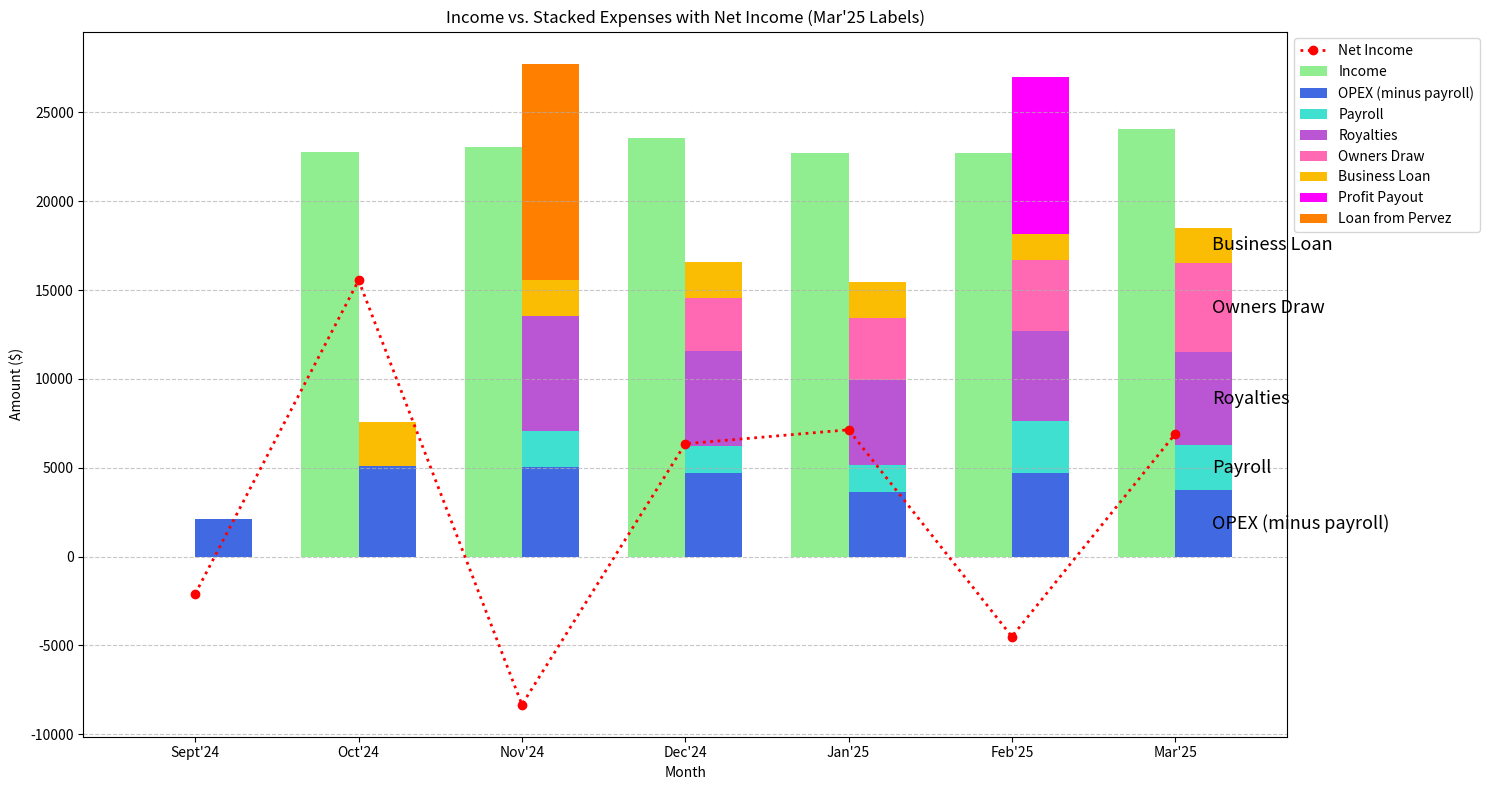

This chart was generated by the following Python code:
# monthly_chart_template.py
# Description: Template for generating a monthly stacked bar chart with net income line and category labels on the final month (Mar'25)

import matplotlib.pyplot as plt

# === CONFIGURABLE DATA INPUT ===
months = ["Sept'24", "Oct'24", "Nov'24", "Dec'24", "Jan'25", "Feb'25", "Mar'25"]
x = range(len(months))

income_vals = [0, 22792.50, 23070.00, 23560.00, 22724.15, 22725.15, 24075.55]
net_income_vals = [-2090.00, 15551.90, -8336.87, 6349.55, 7138.03, -4503.62, 6904.69]

expense_data = {
    'OPEX (minus payroll)': [2090.0, 5084.83, 5051.76, 4681.96, 3651.93, 4718.19, 3742.52],
    'Payroll': [0, 0.00, 2020.09, 1516.50, 1507.51, 2932.50, 2535.11],
    'Royalties': [0, 0, 6479.25, 5356.22, 4770.91, 5051.68, 5237.46],
    'Owners Draw': [0, 0, 0, 3000, 3500, 4000, 5000],
    'Business Loan': [0, 2500, 2000, 2000, 2000, 1434.62, 2000],
    'Profit Payout': [0, 0, 0, 0, 0, 8870.63, 0],
    'Loan from Pervez': [0, 0, 12200, 0, 0, 0, 0],
}

expense_colors = {
    'OPEX (minus payroll)': '#4169E1',
    'Payroll': '#40E0D0',
    'Royalties': '#BA55D3',
    'Owners Draw': '#FF69B4',
    'Business Loan': '#FBBC04',
    'Profit Payout': '#FF00FF',
    'Loan from Pervez': '#FF8000'
}

# === PLOT SETUP ===
plt.figure(figsize=(15, 8))
bar_width = 0.35

# Plot income bars
plt.bar([i - bar_width/2 for i in x], income_vals, width=bar_width, label='Income', color='#90EE90')

# Plot stacked expenses with Mar'25 labels
bottoms = [0] * len(months)
mar_index = months.index("Mar'25")
for category, color in expense_colors.items():
    values = expense_data[category]
    plt.bar([i + bar_width/2 for i in x], values, width=bar_width, label=category, bottom=bottoms, color=color)
    if values[mar_index] > 0:
        height = bottoms[mar_index] + values[mar_index] / 2
        plt.text(mar_index + bar_width/2 + 0.05, height, category, va='center', fontsize=13)
    bottoms = [bottoms[j] + values[j] for j in range(len(values))]

# Plot net income dotted red line
plt.plot(x, net_income_vals, linestyle='dotted', marker='o', color='red', linewidth=2, label='Net Income')

# Styling
plt.xticks(x, months)
plt.xlabel("Month")
plt.ylabel("Amount ($)")
plt.title("Income vs. Stacked Expenses with Net Income (Mar'25 Labels)")
plt.legend(loc='upper left', bbox_to_anchor=(1, 1))
plt.grid(axis='y', linestyle='--', alpha=0.7)
plt.tight_layout()

# Save or Show
plt.savefig("monthly_income_expense_chart.png", dpi=300, bbox_inches='tight')
plt.show()
